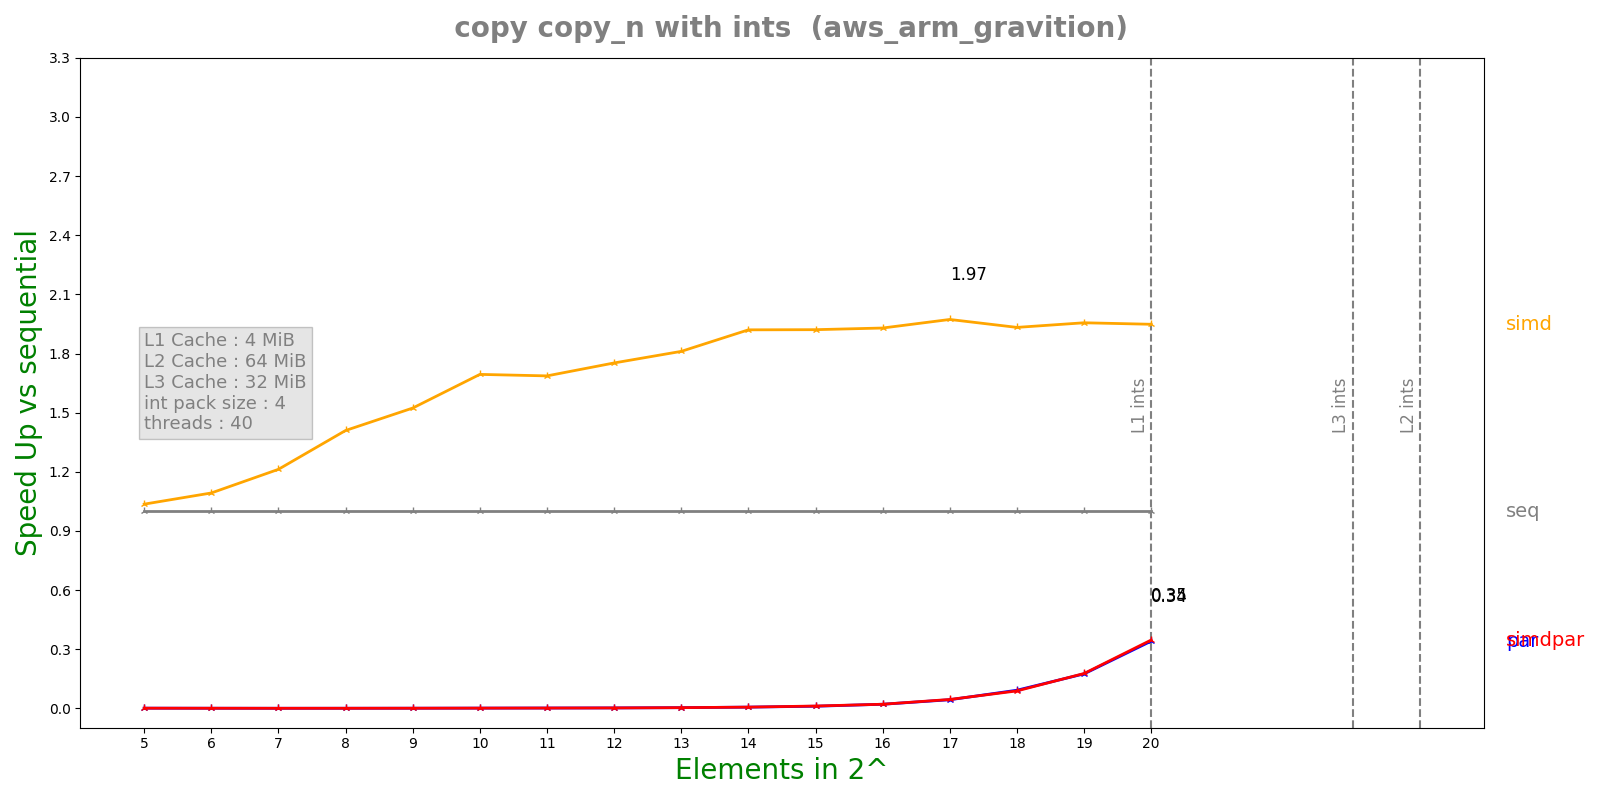

The file beside this chart, header and first rows:
n, lane, threads, seq, simd, par, simdpar
5, 4, 40, 9.552e-08, 9.222e-08, 0.0001321, 0.0001383
6, 4, 40, 1.6372e-07, 1.4986e-07, 0.0004027, 0.0003976
7, 4, 40, 2.39e-07, 1.9712e-07, 0.001246, 0.001277
8, 4, 40, 3.8008e-07, 2.6966e-07, 0.001323, 0.001246
9, 4, 40, 6.7848e-07, 4.454e-07, 0.001298, 0.001255
10, 4, 40, 1.26633e-06, 7.4752e-07, 0.001315, 0.001252
11, 4, 40, 1.78883e-06, 1.06068e-06, 0.001214, 0.001264
12, 4, 40, 2.58525e-06, 1.47548e-06, 0.001309, 0.001312
13, 4, 40, 4.18325e-06, 2.31008e-06, 0.001255, 0.001245
14, 4, 40, 7.67317e-06, 3.99624e-06, 0.00127, 0.001266
15, 4, 40, 1.42498e-05, 7.41825e-06, 0.001348, 0.001226
16, 4, 40, 2.75048e-05, 1.42563e-05, 0.001336, 0.001329
17, 4, 40, 5.5405e-05, 2.80855e-05, 0.001273, 0.001233
18, 4, 40, 0.0001083, 5.60263e-05, 0.001179, 0.001226
19, 4, 40, 0.000215, 0.0001099, 0.001231, 0.001217
20, 4, 40, 0.000428, 0.0002197, 0.001256, 0.001235
